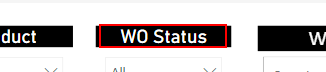
Task: Robotic Enterprise Framework
Workflow: ExportData_PowerBI

Step 1: find 'WO Number' in window '*Power BI' (msedge.exe)

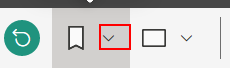
Step 2 [then]: click on the mat-icon in window '*Power BI' (msedge.exe)

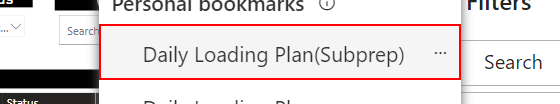
Step 3: click on the element '{0}' in window 'Loading Plan - Power BI' (msedge.exe)

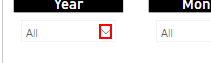
Step 4: click on the element 'All' in window '*Power BI' (msedge.exe)
